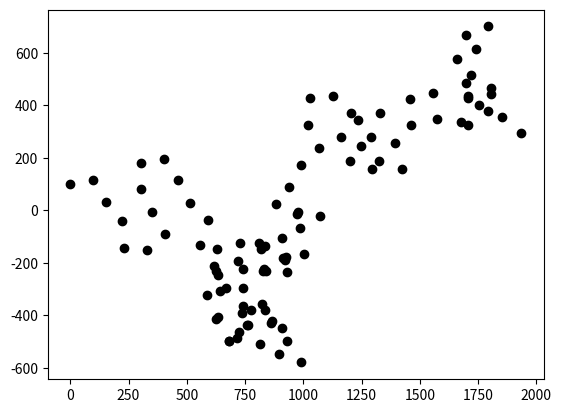

This chart was generated by the following Python code:
# coding: utf-8
# Python 3.5.2

import matplotlib.pyplot as plt
import math

missile_x = 0.0
missile_y = 0.0
missile_v = 100.0
missile_mass = 10.0
missile_theta = 0.0
missile_inertia = 45

g = 9.81

limit_upper = 100

for num in range(limit_upper):
   missile_x = missile_x + missile_v * math.sin(math.radians(missile_theta))
   missile_y = missile_y + missile_v * math.cos(math.radians(missile_theta))
   missile_theta = missile_theta + missile_inertia * g * math.cos(math.radians(missile_theta))
   plt.plot(missile_x, missile_y, color="k", marker="o")
   print(" x :", missile_x, " y :", missile_y, "th : ", missile_theta)
   if num == limit_upper:
      break
plt.show()
print("terminated.")
